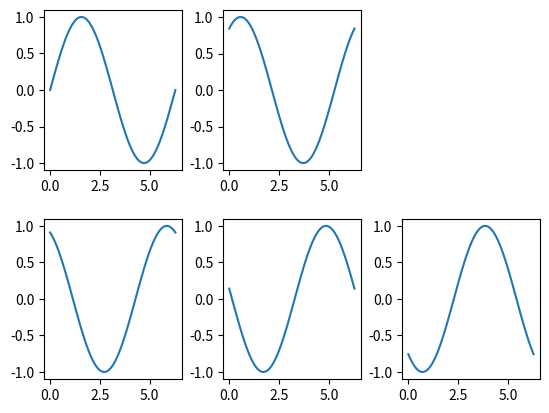

Python code for this plot:
import matplotlib.pyplot as plt
from matplotlib.gridspec import GridSpec
import numpy as np


def create_advanced_gridspec_figure(layout, wspace=None, hspace=None):
    """
    Creates a figure with a flexible GridSpec layout and returns the Fig and Axes objects.

    :type layout: tuple
    :param layout: A list of tuples, where each tuple represents a subplot and contains the row index,
                   column start index, and column end index. For example, (0, 0, 0) specifies a subplot
                   in the first row (0th index), starting and ending at the first column (0th index).
                   Thus, you can define any grid layout by specifying the row, start column, and end
                   column for each subplot in the layout list.
    :param wspace: Optional; Width space between subplots
    :param hspace: Optional; Height space between subplots
    :return: fig (matplotlib.figure.Figure object), axes (list of matplotlib.axes.Axes objects)
             with the GridSpec layout set
    """
    # Calculate the maximum number of rows and columns based on the layout
    rows = max([cell[0] for cell in layout]) + 1
    cols = max([cell[2] for cell in layout]) + 1

    fig = plt.figure()

    gs = GridSpec(rows, cols, figure=fig)

    if wspace is not None:
        gs.update(wspace=wspace)

    if hspace is not None:
        gs.update(hspace=hspace)

    axes = []

    for cell in layout:
        ax = fig.add_subplot(gs[cell[0], slice(cell[1], cell[2] + 1)])
        axes.append(ax)

    return fig, axes


# Example usage:
layout = [
    (0, 0, 0), (0, 1, 1),  # Two plots in the first row
    (1, 0, 0), (1, 1, 1), (1, 2, 2)  # Three plots in the second row
]
fig, axes = create_advanced_gridspec_figure(layout, wspace=0.3, hspace=0.3)

# Generate some sample data
x = np.linspace(0, 2 * np.pi, 100)

# Add plots to the axes
for i, ax in enumerate(axes):
    ax.plot(x, np.sin(x + i))

# Display the figure
plt.show()
